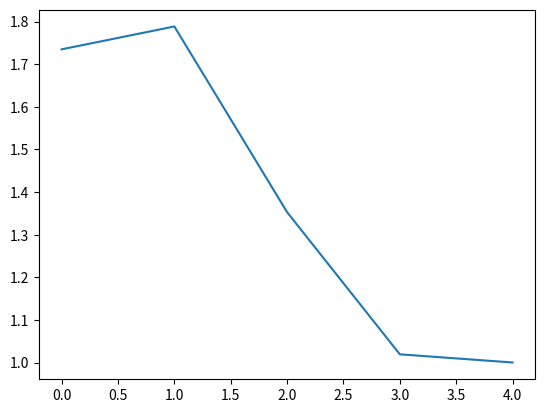

Python code for this plot:
import numpy as np 
import matplotlib.pyplot as plt

def f(x):
    return ((x - 3)) * np.exp(x)

def secant(x, h, f=f):
    return (f(x+h) - f(x)) / h

def secantNewtonsMethod(x0,h=.1,trueroot=None,f=f, tol=1e-7, N=100):
    size = 1.0
    errorVec = []
    i = 0
    
    while size > tol and i < N:
        print(i)
        print(x0)
        x1   = x0 - f(x0)/secant(x0, h, f=f)
        if trueroot is not None:
            errorVec.append(np.abs(x1 - trueroot))

        size = np.abs(x0 - x1)
        x0   = x1
        i   += 1 
        
    if trueroot is None:
        return x1
    else:
        return x1, errorVec

def findAlpha(vec):
    alphaVec = []
    for i in range(len(vec) - 3):
        a = np.log(vec[i+2] / vec[i+1]) / np.log(vec[i+1] / vec[i])
        alphaVec.append(a)
    return alphaVec


if __name__=="__main__":
    x, errorVec = secantNewtonsMethod(4, h=.01,trueroot=3 ,f=f )
    alphaVec = findAlpha(errorVec)
    print(alphaVec)
    plt.plot(alphaVec)
    plt.show()
    